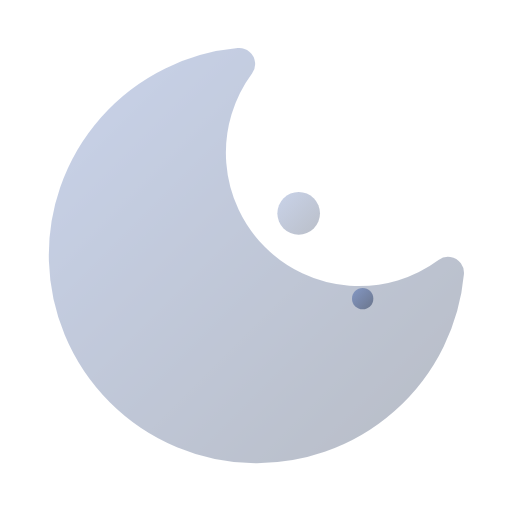
t = 0.00 s
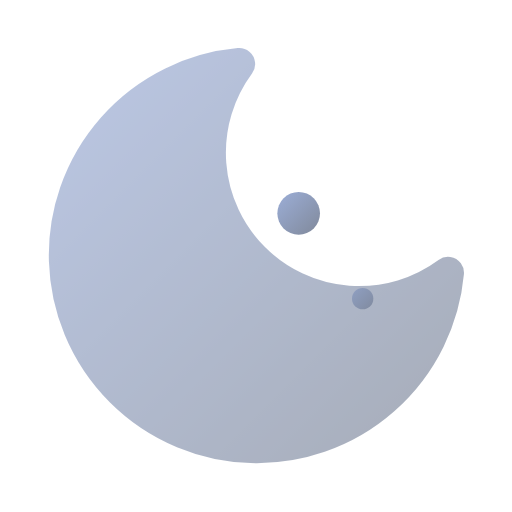
t = 0.75 s
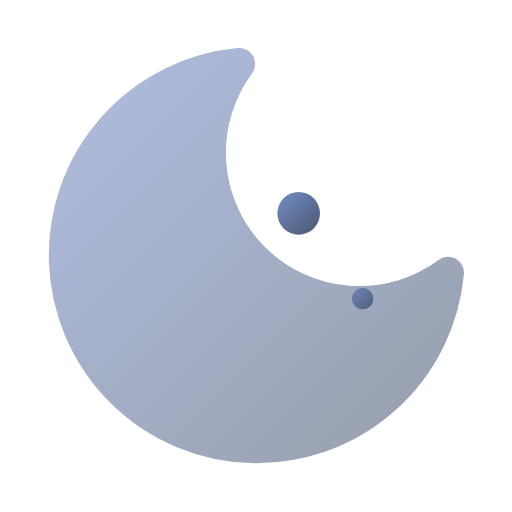
t = 1.44 s
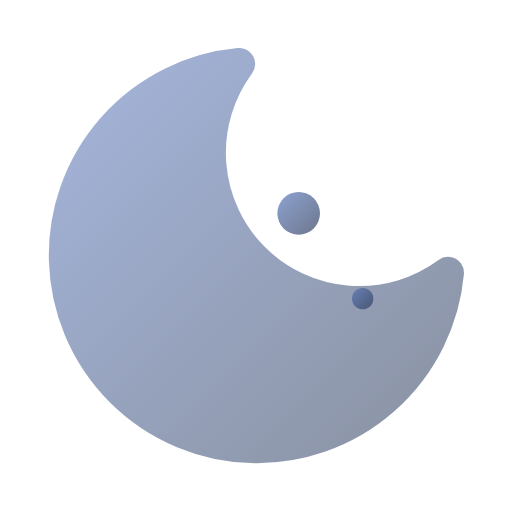
t = 2.00 s
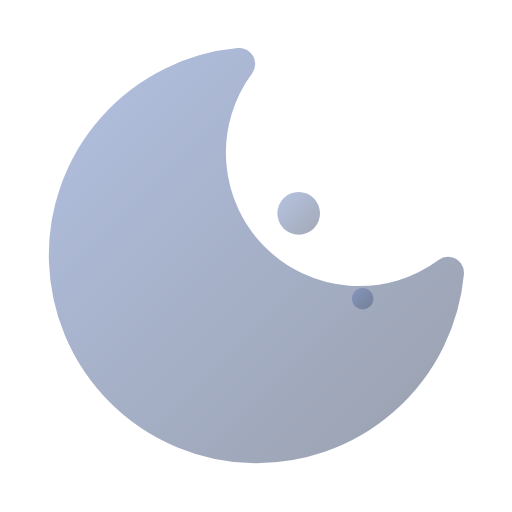
t = 2.69 s
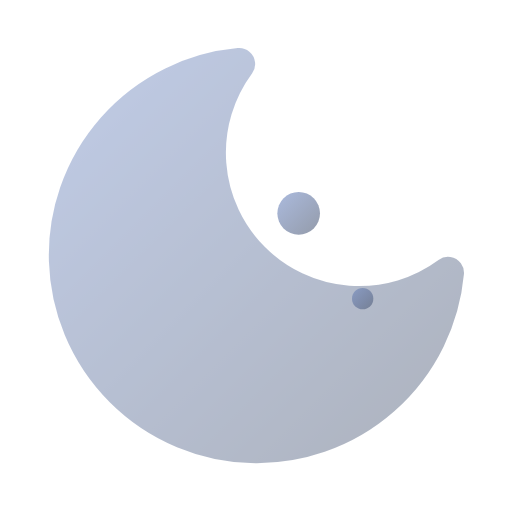
t = 3.50 s

The animated SVG that drew these frames (rendered in a browser with its animation timeline set to each time). Animation: 5 SMIL elements (animate=5); one cycle of 4.00 s, repeats indefinitely.

<svg viewBox="0 0 24 24" width="24" height="24" fill="none" xmlns="http://www.w3.org/2000/svg">
  <defs>
    <linearGradient id="grad-animated-gradient-moon-anim" x1="0%" y1="0%" x2="100%" y2="100%">
      <stop offset="0%" style="stop-color:#3b82f6;stop-opacity:1">
        <animate attributeName="stop-color" values="#3b82f6;#8b5cf6;#3b82f6" dur="3s" repeatCount="indefinite"/>
      </stop>
      <stop offset="100%" style="stop-color:#8b5cf6;stop-opacity:1">
        <animate attributeName="stop-color" values="#8b5cf6;#3b82f6;#8b5cf6" dur="3s" repeatCount="indefinite"/>
      </stop>
    </linearGradient>
  </defs>
  <defs>
    <linearGradient id="moon-anim-gradient" x1="0%" y1="0%" x2="100%" y2="100%">
      <stop offset="0%" style="stop-color:#4b6cb7;stop-opacity:1" />
      <stop offset="100%" style="stop-color:#182848;stop-opacity:1" />
    </linearGradient>
  </defs>
  <path d="M21 12.79A9 9 0 1 1 11.21 3 7 7 0 0 0 21 12.79z" stroke="url(#moon-anim-gradient)" stroke-width="1.5" stroke-linecap="round" stroke-linejoin="round" fill="url(#moon-anim-gradient)" opacity="0.3">
    <animate attributeName="opacity" values="0.3;0.5;0.3" dur="4s" repeatCount="indefinite"/>
  </path>
  <circle cx="14" cy="10" r="1" fill="url(#moon-anim-gradient)" opacity="0.5">
    <animate attributeName="opacity" values="0.3;0.8;0.3" dur="3s" repeatCount="indefinite"/>
  </circle>
  <circle cx="17" cy="14" r="0.5" fill="url(#moon-anim-gradient)" opacity="0.5">
    <animate attributeName="opacity" values="0.2;0.7;0.2" dur="2.5s" repeatCount="indefinite" begin="0.5s"/>
  </circle>
</svg>
